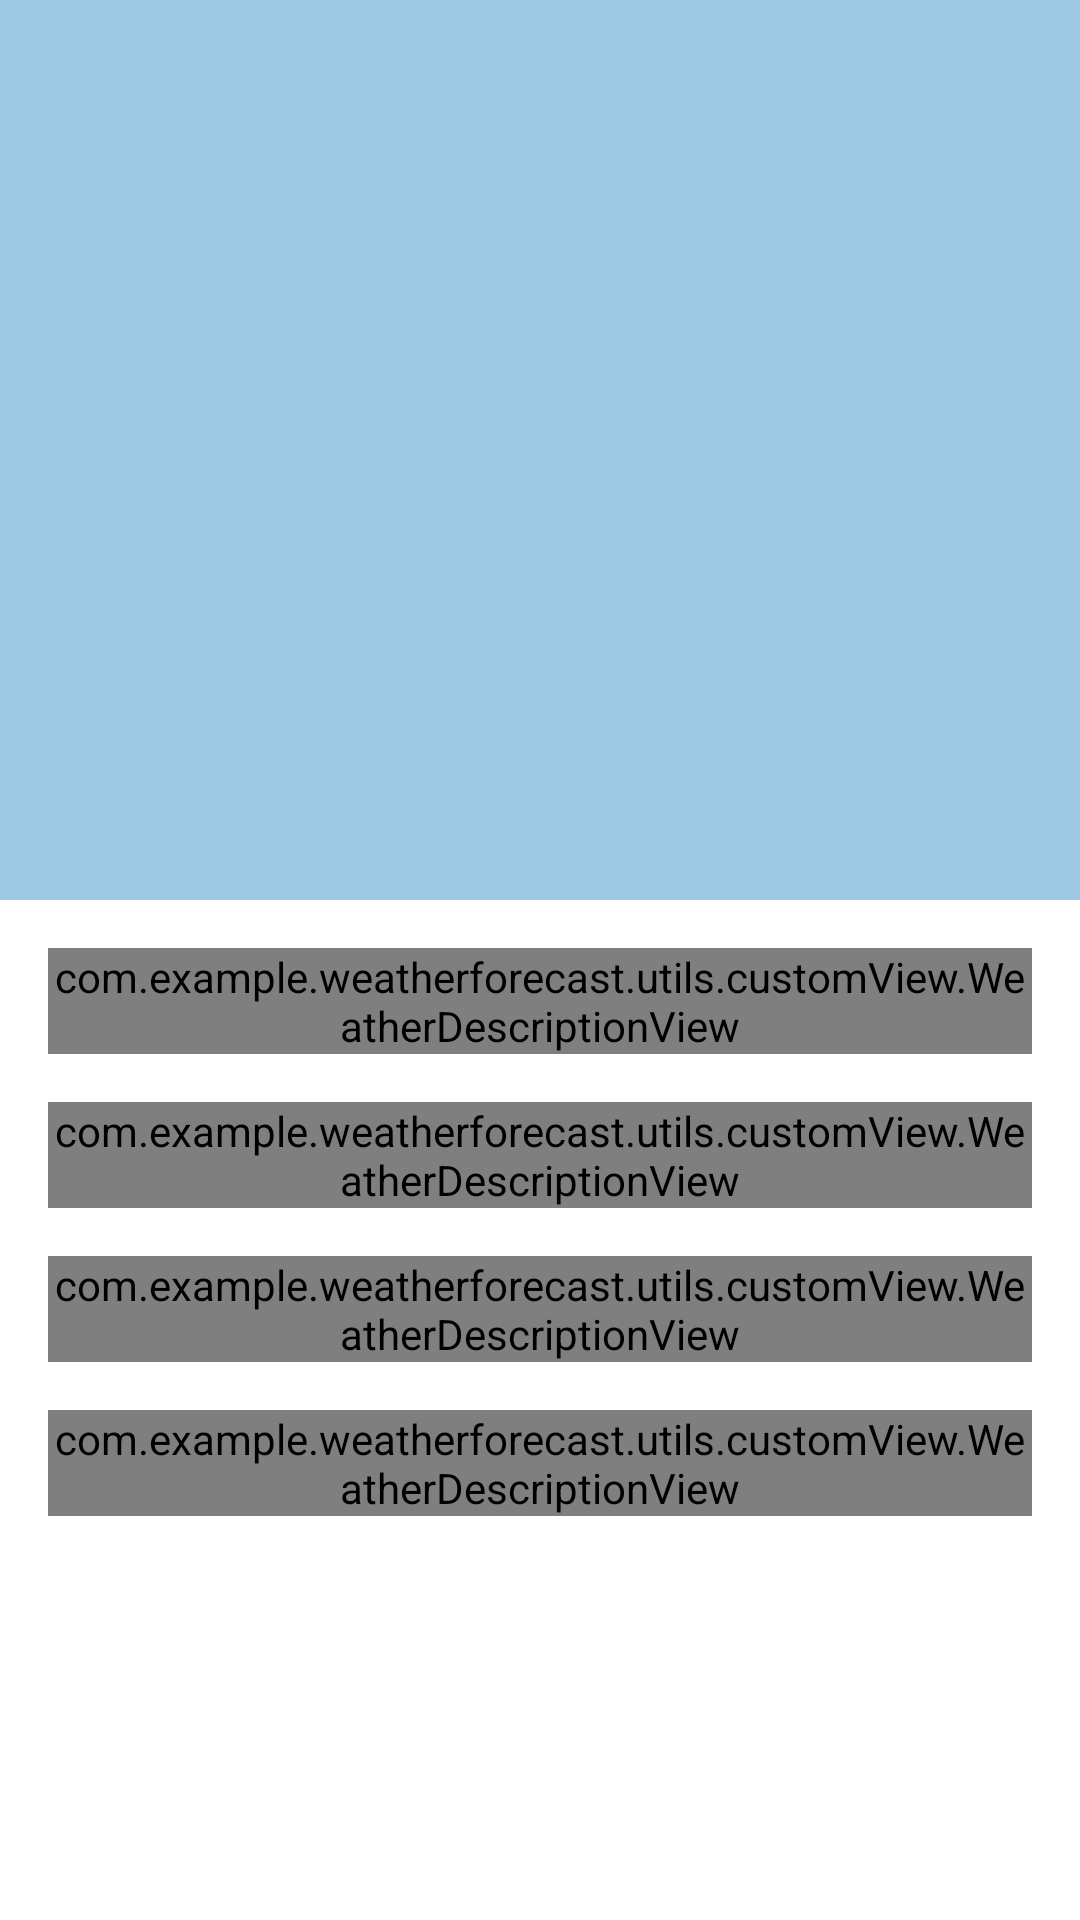

Produce the Android XML layout that renders to this screen, including the resource entries it uses.
<!-- AndroidManifest.xml: application theme AppTheme -->
<!-- res/layout/weather_details_fragment_layout.xml -->
<?xml version="1.0" encoding="utf-8"?>
<androidx.constraintlayout.widget.ConstraintLayout xmlns:android="http://schemas.android.com/apk/res/android"
    xmlns:app="http://schemas.android.com/apk/res-auto"
    xmlns:tools="http://schemas.android.com/tools"
    android:layout_width="match_parent"
    android:layout_height="match_parent"
    android:orientation="vertical">


    <androidx.constraintlayout.widget.ConstraintLayout
        android:id="@+id/iv_weather_details_header_container"
        android:layout_width="match_parent"
        android:layout_height="wrap_content"
        android:background="@color/windows_blue_alpha_0_5"
        app:layout_constraintStart_toStartOf="parent"
        app:layout_constraintTop_toTopOf="parent">

        <androidx.appcompat.widget.AppCompatImageView
            android:id="@+id/iv_weather_details_background"
            android:layout_width="match_parent"
            android:layout_height="300dp"
            android:scaleType="centerCrop"
            app:layout_constraintStart_toStartOf="parent"
            app:layout_constraintTop_toTopOf="parent"
            app:srcCompat="@drawable/smoke_png_background_1_transparent" />


        <androidx.appcompat.widget.AppCompatTextView
            android:id="@+id/tv_weather_details_current_temperature"
            style="@style/weather_details_current_temperature"
            android:layout_width="0dp"
            android:layout_height="wrap_content"
            android:textAppearance="@style/weather_details_current_temperature_text_Appereance"
            app:layout_constraintEnd_toEndOf="parent"
            app:layout_constraintStart_toStartOf="parent"
            app:layout_constraintTop_toTopOf="parent"
            tools:text="24" />


        <androidx.appcompat.widget.AppCompatTextView
            android:id="@+id/tv_weather_details_city_name"
            style="@style/weather_details_city_name"
            android:layout_width="0dp"
            android:layout_height="wrap_content"
            android:textAppearance="@style/weather_details_city_name_textAppereance"
            app:layout_constraintEnd_toEndOf="parent"
            app:layout_constraintStart_toStartOf="parent"
            app:layout_constraintTop_toBottomOf="@id/tv_weather_details_current_temperature"
            tools:text="Lviv" />


        <androidx.appcompat.widget.AppCompatTextView
            android:id="@+id/tv_weather_details_description"
            style="@style/weather_details_description"
            android:layout_width="0dp"
            android:layout_height="wrap_content"
            android:textAppearance="@style/weather_details_description_textAppereance"
            app:layout_constraintEnd_toEndOf="parent"
            app:layout_constraintStart_toStartOf="parent"
            app:layout_constraintTop_toBottomOf="@id/tv_weather_details_city_name"
            tools:text="Cloudy" />


        <androidx.appcompat.widget.AppCompatTextView
            android:id="@+id/tv_weather_details_min_max_temperature"
            style="@style/weather_details_min_max_temp"
            android:layout_width="0dp"
            android:layout_height="wrap_content"
            android:textAppearance="@style/weather_details_min_max_temperature_textAppereance"
            app:layout_constraintEnd_toEndOf="parent"
            app:layout_constraintStart_toStartOf="parent"
            app:layout_constraintTop_toBottomOf="@id/tv_weather_details_description"
            tools:text="18/24" />

    </androidx.constraintlayout.widget.ConstraintLayout>
    


    <com.example.weatherforecast.utils.customView.WeatherDescriptionView
        android:id="@+id/wd_weather_details_wind_section"
        android:layout_width="match_parent"
        android:layout_height="wrap_content"
        style="@style/weather_details_label"
        app:wd_label="@string/wind_label"
        android:layout_marginTop="16dp"
        app:layout_constraintStart_toStartOf="parent"
        app:layout_constraintTop_toBottomOf="@id/iv_weather_details_header_container"/>


    <com.example.weatherforecast.utils.customView.WeatherDescriptionView
        android:id="@+id/wd_weather_details_humidity_section"
        android:layout_width="match_parent"
        android:layout_height="wrap_content"
        style="@style/weather_details_label"
        app:wd_label="@string/humidity_label"
        android:layout_marginTop="16dp"
        app:layout_constraintStart_toStartOf="parent"
        app:layout_constraintTop_toBottomOf="@id/wd_weather_details_wind_section"/>


    <com.example.weatherforecast.utils.customView.WeatherDescriptionView
        android:id="@+id/wd_weather_details_pressure_section"
        android:layout_width="match_parent"
        android:layout_height="wrap_content"
        style="@style/weather_details_label"
        app:wd_label="@string/pressure_label"
        android:layout_marginTop="16dp"
        app:layout_constraintStart_toStartOf="parent"
        app:layout_constraintTop_toBottomOf="@id/wd_weather_details_humidity_section"/>

    <com.example.weatherforecast.utils.customView.WeatherDescriptionView
        android:id="@+id/wd_weather_details_visibility_section"
        android:layout_width="match_parent"
        android:layout_height="wrap_content"
        style="@style/weather_details_label"
        app:wd_label="@string/visibility_label"
        android:layout_marginTop="16dp"
        app:layout_constraintStart_toStartOf="parent"
        app:layout_constraintTop_toBottomOf="@id/wd_weather_details_pressure_section"/>


    <androidx.recyclerview.widget.RecyclerView
        android:id="@+id/rv_weather_details_days"
        style="@style/weather_details_forecast_list"
        android:layout_width="match_parent"
        android:layout_height="wrap_content"
        android:layout_marginTop="16dp"
        android:orientation="horizontal"
        app:layoutManager="androidx.recyclerview.widget.LinearLayoutManager"
        app:layout_constraintBottom_toBottomOf="parent"
        app:layout_constraintEnd_toEndOf="parent"
        app:layout_constraintStart_toStartOf="parent"
        tools:itemCount="7"
        tools:listitem="@layout/item_weather_forecast_layout" />
    

</androidx.constraintlayout.widget.ConstraintLayout>
<!-- res/layout/item_weather_forecast_layout.xml (included above) -->
<?xml version="1.0" encoding="utf-8"?>
<FrameLayout xmlns:android="http://schemas.android.com/apk/res/android"
    xmlns:app="http://schemas.android.com/apk/res-auto"
    xmlns:tools="http://schemas.android.com/tools"
    android:layout_width="200dp"
    android:layout_height="100dp">

    <androidx.cardview.widget.CardView
        android:layout_width="match_parent"
        android:layout_height="match_parent"
        app:cardBackgroundColor="@color/windows_blue_alpha_0_5"
        app:cardCornerRadius="8dp"
        app:cardElevation="0dp"
        app:cardPreventCornerOverlap="false">


        <androidx.constraintlayout.widget.ConstraintLayout
            android:layout_width="match_parent"
            android:layout_height="match_parent">

            <androidx.appcompat.widget.AppCompatImageView
                android:id="@+id/iv_forecast_weather_image"
                android:layout_width="match_parent"
                android:layout_height="match_parent"
                android:scaleType="centerCrop"
                app:srcCompat="@drawable/smoke_png_background_1_transparent" />


            <androidx.appcompat.widget.AppCompatTextView
                android:id="@+id/tv_forecast_temperature"
                style="@style/weather_forecast_temperature"
                android:layout_width="0dp"
                android:layout_height="wrap_content"
                android:textAppearance="@style/weather_forecast_main_items_textAppereance"
                app:layout_constraintStart_toStartOf="parent"
                app:layout_constraintTop_toTopOf="parent"
                tools:text="20" />

            <androidx.appcompat.widget.AppCompatTextView
                android:id="@+id/tv_forecast_day_of_the_week"
                style="@style/weather_forecast_day_of_the_week"
                android:layout_width="0dp"
                android:layout_height="wrap_content"
                android:textAppearance="@style/weather_forecast_main_items_textAppereance"
                app:layout_constraintStart_toStartOf="parent"
                app:layout_constraintTop_toBottomOf="@id/tv_forecast_temperature"
                tools:text="Mon" />

            <androidx.appcompat.widget.AppCompatTextView
                android:id="@+id/tv_forecast_description"
                style="@style/weather_forecast_description"
                android:layout_width="0dp"
                android:layout_height="wrap_content"
                android:textAppearance="@style/weather_forecast_description_textAppereance"
                app:layout_constraintEnd_toEndOf="parent"
                app:layout_constraintStart_toStartOf="parent"
                app:layout_constraintTop_toBottomOf="@id/tv_forecast_day_of_the_week"
                tools:text="Cloudy" />

        </androidx.constraintlayout.widget.ConstraintLayout>

    </androidx.cardview.widget.CardView>


</FrameLayout>
<!-- resources referenced by this layout -->
<resources>
  <color name="windows_blue_alpha_0_5">#803d95c6</color>
  <string name="humidity_label">Humidity:</string>
  <string name="pressure_label">Pressure:</string>
  <string name="visibility_label">Visibility:</string>
  <string name="wind_label">Wind:</string>
  <style name="weather_details_city_name">
          <item name="android:layout_marginStart">24dp</item>
          <item name="android:layout_marginEnd">24dp</item>
          <item name="android:layout_marginTop">8dp</item>
          <item name="android:gravity">center</item>
      </style>
  <style name="weather_details_city_name_textAppereance" parent="TextAppearance.AppCompat.Display2">
          <item name="android:textColor">@android:color/white</item>
      </style>
  <style name="weather_details_current_temperature" parent="TextAppearance.AppCompat.Display2">
          <item name="android:textColor">@android:color/white</item>
          <item name="android:gravity">center</item>
          <item name="android:layout_marginTop">40dp</item>
      </style>
  <style name="weather_details_current_temperature_text_Appereance" parent="TextAppearance.AppCompat.Body2">
          <item name="android:textColor">@android:color/white</item>
          <item name="android:textSize">24sp</item>
      </style>
  <style name="weather_details_description">
          <item name="android:layout_marginStart">16dp</item>
          <item name="android:layout_marginEnd">16dp</item>
          <item name="android:layout_marginTop">8dp</item>
          <item name="android:gravity">center</item>
      </style>
  <style name="weather_details_description_textAppereance" parent="TextAppearance.AppCompat.Body2">
          <item name="android:textColor">@android:color/white</item>
          <item name="android:textSize">18sp</item>
      </style>
  <style name="weather_details_forecast_list">
          <item name="android:layout_marginStart">16dp</item>
          <item name="android:layout_marginEnd">16dp</item>
          <item name="android:layout_marginBottom">18dp</item>
      </style>
  <style name="weather_details_label">
          <item name="android:layout_marginStart">16dp</item>
          <item name="android:layout_marginEnd">16dp</item>
      </style>
  <style name="weather_details_min_max_temp">
          <item name="android:layout_marginStart">16dp</item>
          <item name="android:layout_marginEnd">16dp</item>
          <item name="android:layout_marginTop">8dp</item>
          <item name="android:gravity">center</item>
      </style>
  <style name="weather_details_min_max_temperature_textAppereance" parent="TextAppearance.AppCompat.Body2">
          <item name="android:textColor">@android:color/white</item>
          <item name="android:textSize">18sp</item>
      </style>
  <style name="weather_forecast_day_of_the_week">
          <item name="android:layout_marginStart">24dp</item>
          <item name="android:layout_marginTop">4dp</item>
      </style>
  <style name="weather_forecast_description">
          <item name="android:layout_marginStart">24dp</item>
          <item name="android:layout_marginEnd">24dp</item>
          <item name="android:layout_marginTop">4dp</item>
  
      </style>
  <style name="weather_forecast_description_textAppereance">
          <item name="android:textColor">@android:color/black</item>
          <item name="android:textSize">18sp</item>
          <item name="fontFamily">sans-serif</item>
      </style>
  <style name="weather_forecast_main_items_textAppereance">
          <item name="android:textColor">@android:color/white</item>
          <item name="android:textSize">20sp</item>
          <item name="fontFamily">sans-serif-medium</item>
      </style>
  <style name="weather_forecast_temperature">
          <item name="android:layout_marginStart">24dp</item>
          <item name="android:layout_marginTop">8dp</item>
      </style>
  <color name="colorPrimary">#ffd589</color>
  <color name="colorPrimaryDark">#ffcf76</color>
  <color name="colorAccent">#CD5C5C</color>
</resources>
